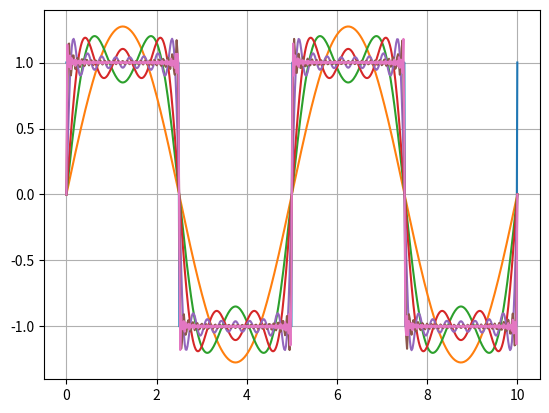

Recreate this plot in Python.
#!/usr/bin/env python3

import numpy as np

import matplotlib.pyplot as plt

def creneau(x,amp=1,per=5):
    if x%per <= per/2:
        return amp
    return -amp

def triangle(x,amp=1,per=5):
    if x%per <= per/2:
        return (x%per)*4/per-amp
    return amp - (x%per-per/2)*4/per



x = np.linspace(0,10,num=500);
y=np.array(list(map(creneau,x)))
plt.plot(x,y)


def decomp_creneau(x,n,per=5):
    decomp = np.zeros(np.size(x));
    for k in range(1,n+1,2):
       decomp += 1/k*np.sin(2*np.pi*k*x/per)
    return decomp*4/np.pi
       
A = x
iters= [1,3,5,15,50,100]
for n in iters:
    y=decomp_creneau(x,n)
    A=np.vstack([A,y])
    plt.plot(x,y)

head='x,'+str(iters)[1:-1]
np.savetxt('creneau.csv',A.T,fmt='%.5f',delimiter=',',header=head,comments='')
plt.grid()
plt.show()